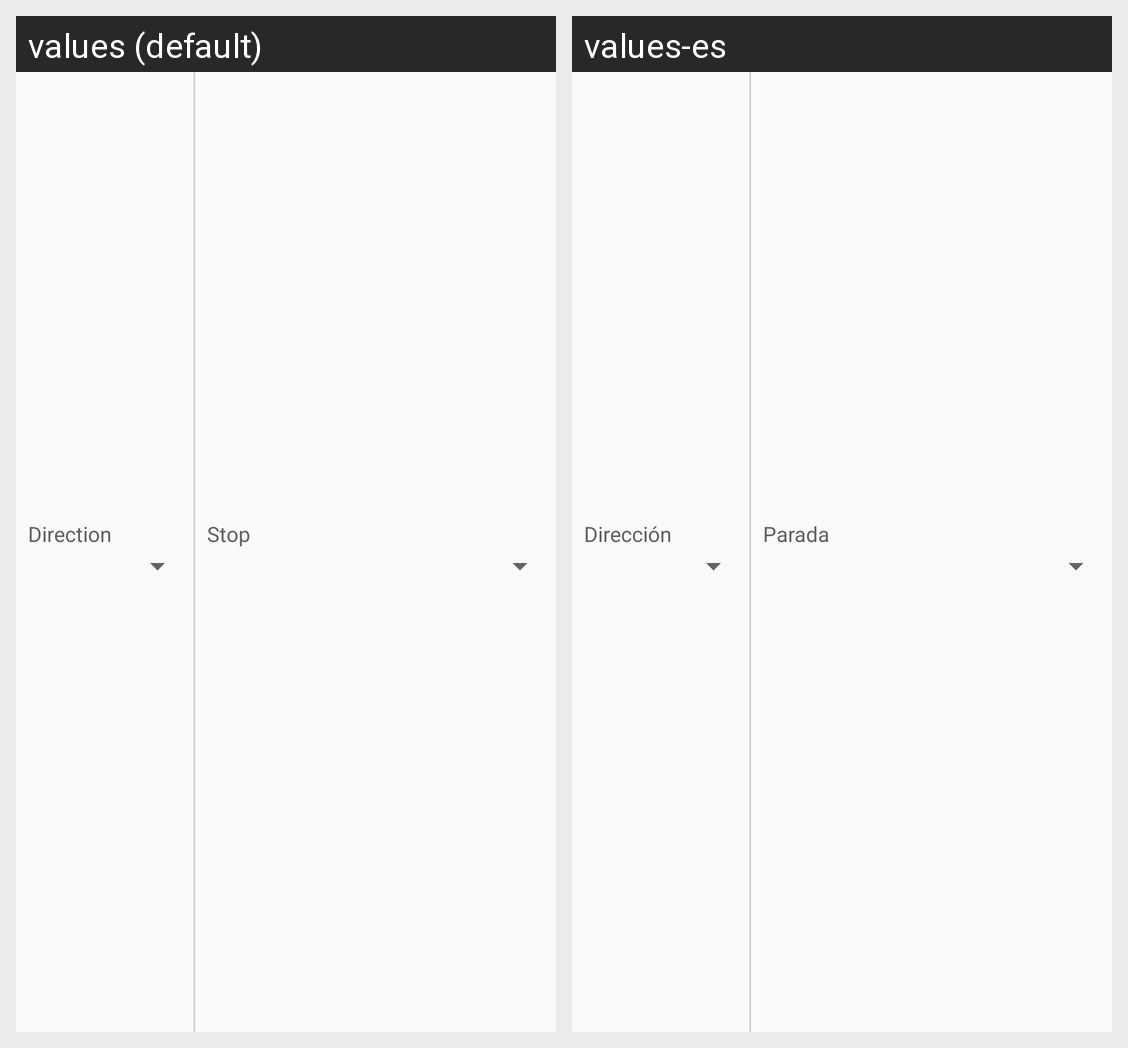

Translations of the strings shown on this Android screen, per locale in the grid:
Android screen res/layout/spinners_route_detail.xml rendered under 2 locales, left to right: values (default), values-es. Device: Nexus 5 (rendered at 1080×1920; each locale shown at half size, 540×960, under a caption strip naming it); theme AppTheme.
Strings drawn on this screen, with the default value and each locale's value (text and hints the layout hard-codes, and strings that could not be matched under every locale, appear in the picture but are not listed):

direction
  values: Direction
  values-es: Dirección

from
  values: Stop
  values-es: Parada
